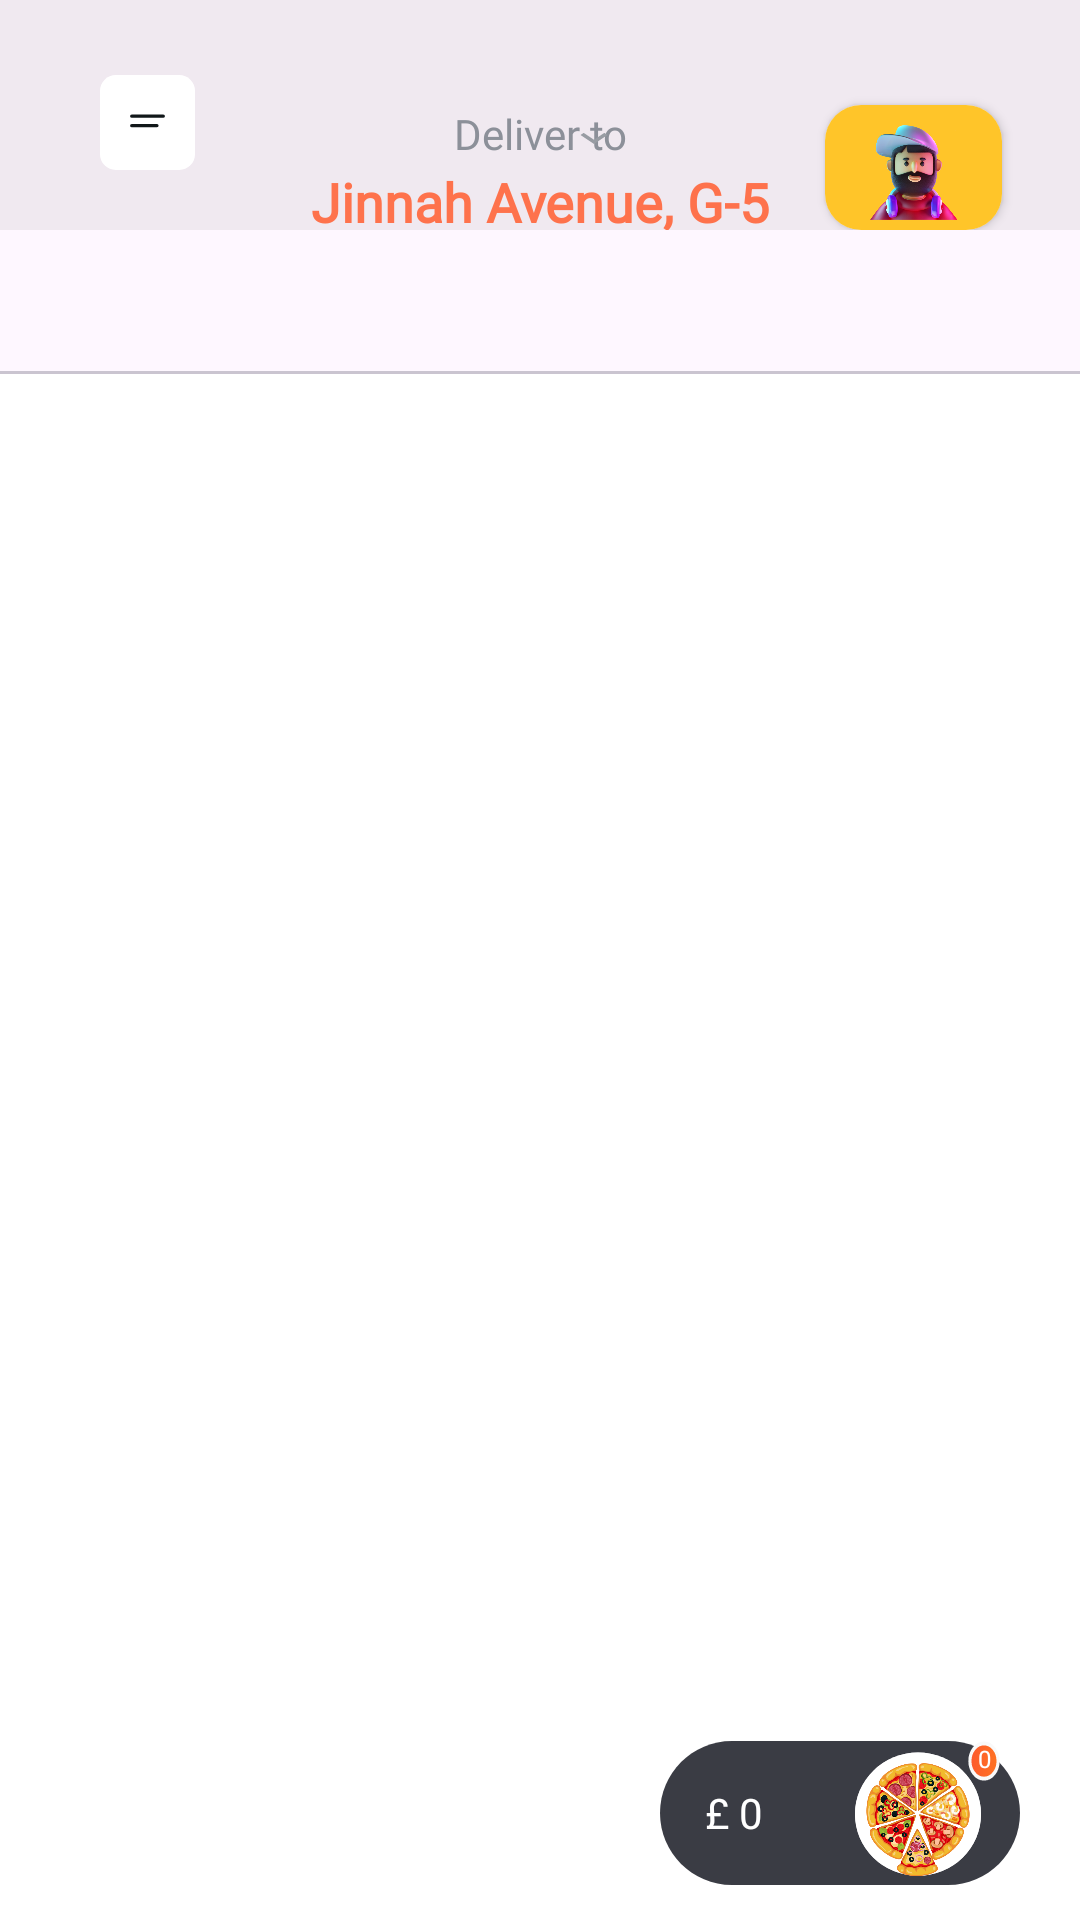

Android layout source for this screen:
<!-- AndroidManifest.xml: application theme Theme.Project_SMD -->
<!-- res/layout/dashboard_fragment.xml -->
<?xml version="1.0" encoding="utf-8"?>
<androidx.constraintlayout.widget.ConstraintLayout xmlns:android="http://schemas.android.com/apk/res/android"
    xmlns:app="http://schemas.android.com/apk/res-auto"
    xmlns:tools="http://schemas.android.com/tools"
    android:layout_width="match_parent"
    android:layout_height="match_parent"
    tools:tools="@layout/dashboard_fragment"
    android:id="@+id/DashboardFragment"
    >
    
    <RelativeLayout
        android:id="@+id/firstRelativeLayout"
        android:layout_width="0dp"
        android:layout_height="0dp"
        android:background="#23989393"
        app:layout_constraintTop_toTopOf="parent"
        app:layout_constraintStart_toStartOf="parent"
        app:layout_constraintEnd_toEndOf="parent"
        app:layout_constraintHeight_percent="0.12"
        android:layout_marginTop="0dp">
        >

        <ImageView
            android:id="@+id/vectorImageView"
            android:layout_width="68dp"
            android:layout_height="68dp"
            android:layout_alignParentLeft="true"
            android:layout_gravity="center"
            android:layout_marginLeft="15dp"
            android:layout_marginTop="25dp"
            android:layout_marginBottom="20dp"
            android:src="@drawable/sidebar_button"
            />
        <TextView
            android:id="@+id/deliver_to"
            android:layout_width="0dp"
            android:layout_height="0dp"
            android:layout_alignParentLeft="true"
            android:layout_alignParentRight="true"
            android:layout_alignParentTop="true"
            android:layout_alignParentBottom="true"
            android:text="Deliver to"
            android:fontFamily="@font/sofiapro_light"
            android:lineHeight="17sp"
            android:textSize="14sp"
            android:textColor="#8C9099"
            android:lineSpacingExtra="-2sp"
            android:layout_marginTop="35dp"
            android:gravity="center_horizontal|top"
            />

        <View
            android:id="@+id/arrow_down"
            android:layout_width="18dp"
            android:layout_height="12dp"
            android:layout_alignParentEnd="true"
            android:layout_marginTop="40dp"
            android:layout_marginEnd="153dp"
            android:background="@drawable/arrow_down">
        </View>
        <TextView
            android:id="@+id/address"
            android:layout_width="0dp"
            android:layout_height="0dp"
            android:layout_alignParentLeft="true"
            android:layout_alignParentRight="true"
            android:layout_alignParentTop="true"
            android:layout_alignParentBottom="true"
            android:text="Jinnah Avenue, G-5"
            android:textSize="18sp"
            android:textColor="#FE724C"
            android:fontFamily="@font/sofiapro_light"
            android:textStyle="bold"
            android:lineHeight="18sp"
            android:lineSpacingExtra="-2sp"
            android:gravity="center_horizontal|top"
            android:layout_marginTop="55dp"

            />
        

        <androidx.cardview.widget.CardView
            android:layout_width="59dp"
            android:layout_height="57dp"
            android:layout_marginRight="26dp"
            android:layout_marginTop="35dp"
            android:layout_centerHorizontal="true"
            android:layout_alignParentRight="true"
            app:cardCornerRadius="12dp">
            <ImageView
                android:id="@+id/profile_image"
                android:layout_width="match_parent"
                android:layout_height="match_parent"
                android:src="@drawable/profile_image"
                android:scaleType="centerCrop"/>
        </androidx.cardview.widget.CardView>


    </RelativeLayout>
    
    <RelativeLayout
        android:id="@+id/secondRelativeLayout"
        android:layout_width="match_parent"
        android:layout_height="wrap_content"
        android:background="@color/white"
        app:layout_constraintTop_toBottomOf="@+id/firstRelativeLayout"
        app:layout_constraintStart_toStartOf="parent"
        app:layout_constraintEnd_toEndOf="parent"
        >

        

        <com.google.android.material.tabs.TabLayout
            android:id="@+id/tabLayout"
            android:layout_width="match_parent"
            android:layout_height="wrap_content"
            app:tabGravity="fill"
            app:tabMode="scrollable"
            app:tabBackground="@drawable/tab_selector"
            app:tabIndicator="@null"
            app:tabTextAppearance="@style/UnselectedTabTextStyle"
            app:tabSelectedTextColor="@color/white"
            app:tabSelectedTextAppearance="@style/SelectedTabTextStyle"
            />

        <androidx.viewpager.widget.ViewPager
            android:id="@+id/viewPager"
            android:layout_width="match_parent"
            android:layout_height="match_parent"
            android:layout_below="@id/tabLayout"
            />
    </RelativeLayout>


    <androidx.recyclerview.widget.RecyclerView
        android:id="@+id/recyclerViewCards"
        android:layout_width="match_parent"
        android:layout_height="0dp"
        app:layout_constraintTop_toBottomOf="@+id/secondRelativeLayout"
        app:layout_constraintStart_toStartOf="parent"
        app:layout_constraintEnd_toEndOf="parent"
        app:layout_constraintBottom_toBottomOf="parent"
        android:background="#F5F3EF"
        />


    <RelativeLayout
        android:id="@+id/relativeLayoutFloating"
        android:layout_width="120dp"
        android:layout_height="48dp"
        app:layout_constraintTop_toBottomOf="@+id/DashboardFragment"
        app:layout_constraintEnd_toEndOf="parent"
        android:layout_marginRight="20dp"
        android:layout_marginTop="-60dp">
        <View
            android:id="@+id/rectangle_floating_pizza"
            android:layout_width="match_parent"
            android:layout_height="match_parent"
            android:layout_alignParentBottom="true"
            android:layout_alignParentRight="true"
            android:background="@drawable/floating_pizza_box"
            android:elevation="13dp"
            android:alpha="0.9"
            />
        <TextView
            android:id="@+id/floating_subtotal_text"
            android:layout_width="wrap_content"
            android:layout_height="wrap_content"
            android:text="£ 0"
            android:textColor="@color/white"
            android:lineSpacingExtra="-6sp"
            android:textAppearance="@style/some_id"
            android:gravity="center_horizontal|center_vertical"
            android:elevation="13dp"
            android:layout_centerVertical="true"
            android:layout_marginLeft="15dp"
            />
        <View
            android:id="@+id/ellipse_62"
            android:layout_width="41dp"
            android:layout_height="30dp"
            android:background="@drawable/ellipse_62"
            android:elevation="14dp"
            android:layout_marginLeft="96dp"
            android:layout_marginTop="-8dp"
            />
        <TextView
            android:id="@+id/floating_count_text"
            android:layout_width="8dp"
            android:layout_height="15dp"
            android:elevation="14dp"
            android:layout_alignParentTop="true"

            android:layout_marginTop="-2dp"
            android:layout_marginLeft="104sp"
            android:text="0"
            android:textColor="@color/white"
            android:textSize="8sp"
            android:lineSpacingExtra="-1sp"
            android:gravity="center_horizontal|center_vertical"
            />
        <View
            android:id="@+id/ellipse_61"
            android:layout_width="42dp"
            android:layout_height="42dp"
            android:layout_alignParentLeft="true"
            android:background="@drawable/ellipse_61"
            android:elevation="14dp"
            android:layout_centerVertical="true"
            android:layout_marginLeft="65dp"
            />
        <ImageView
            android:id="@+id/pizza_image_floating"
            android:src="@drawable/floating_pizza"
            android:layout_width="42dp"
            android:layout_height="42dp"
            android:layout_alignParentLeft="true"
            android:background="@drawable/ellipse_61"
            android:elevation="14dp"
            android:layout_centerVertical="true"
            android:layout_marginLeft="65dp"/>
    </RelativeLayout>



</androidx.constraintlayout.widget.ConstraintLayout>
<!-- resources referenced by this layout -->
<resources>
  <color name="white">#FFFFFFFF</color>
  <!-- drawable arrow_down (drawable) -->
  <vector android:height="24dp" android:tint="#989CA3"
      android:viewportHeight="24" android:viewportWidth="24"
      android:width="24dp" xmlns:android="http://schemas.android.com/apk/res/android">
      <path android:fillColor="@android:color/white" android:pathData="M7.41,8.59L12,13.17l4.59,-4.58L18,10l-6,6 -6,-6 1.41,-1.41z"/>
  </vector>
  <!-- drawable ellipse_61 (drawable) -->
  <vector xmlns:android="http://schemas.android.com/apk/res/android"
      android:width="42dp"
      android:height="43dp"
      android:viewportWidth="42"
      android:viewportHeight="43">
    <path
        android:pathData="M21,21.889m-21,0a21,21 0,1 1,42 0a21,21 0,1 1,-42 0"
        android:fillColor="#ffffff"/>
  </vector>
  <!-- drawable floating_pizza_box (drawable) -->
  <?xml version="1.0" encoding="utf-8"?>
  <vector
      xmlns:android="http://schemas.android.com/apk/res/android"
      xmlns:aapt="http://schemas.android.com/aapt"
      android:width="120dp"
      android:height="48dp"
      android:viewportWidth="120"
      android:viewportHeight="48"
      >
      <group>
          <clip-path
              android:pathData="M24 0H96C109.255 0 120 10.7452 120 24C120 37.2548 109.255 48 96 48H24C10.7452 48 0 37.2548 0 24C0 10.7452 10.7452 0 24 0Z"
              />
          <path
              android:pathData="M0 0V48H120V0"
              android:fillColor="#24262F"
              />
      </group>
  </vector>
  <!-- drawable tab_selector (drawable) -->
  <?xml version="1.0" encoding="utf-8"?>
  <selector xmlns:android="http://schemas.android.com/apk/res/android">
      <item
          android:drawable="@drawable/rectangle_orange" android:state_selected="true" />
      <item android:drawable="@color/white" />
  </selector>
  <style name="SelectedTabTextStyle">
          <item name="android:textSize">14sp</item>
          <item name="android:textColor">@color/white</item>
          <item name="android:fontFamily">@font/signika_semibold</item>
          <item name="android:gravity">center</item>
      </style>
  <style name="UnselectedTabTextStyle">
          <item name="android:textSize">14sp</item>
          <item name="android:textColor">#3E404A</item>
          <item name="android:fontFamily">@font/signika_semibold</item>
      </style>
  <style name="some_id">
          <item name="android:textSize">14sp</item>
          <item name="android:textColor">#FD5C2E</item>
          <item name="android:fontFamily">@font/signika_regular</item>
          <item name="android:lineHeight">18sp</item>
  
      </style>
  <style name="Theme.Project_SMD" parent="Base.Theme.Project_SMD" />
  <!-- drawable rectangle_orange (drawable) -->
  <?xml version="1.0" encoding="utf-8"?>
  <vector
      xmlns:android="http://schemas.android.com/apk/res/android"
      xmlns:aapt="http://schemas.android.com/aapt"
      android:width="91dp"
      android:height="28dp"
      android:viewportWidth="91"
      android:viewportHeight="28"
      >
      <group>
          <clip-path
              android:pathData="M14 0H77C84.732 0 91 6.26801 91 14C91 21.732 84.732 28 77 28H14C6.26801 28 0 21.732 0 14C0 6.26801 6.26801 0 14 0Z"
              />
          <path
              android:pathData="M0 0V28H91V0"
              android:fillColor="#FFAA2C"
              />
      </group>
  </vector>
  <style name="Base.Theme.Project_SMD" parent="Theme.Material3.DayNight.NoActionBar">
          
          
          
  
      </style>
</resources>
